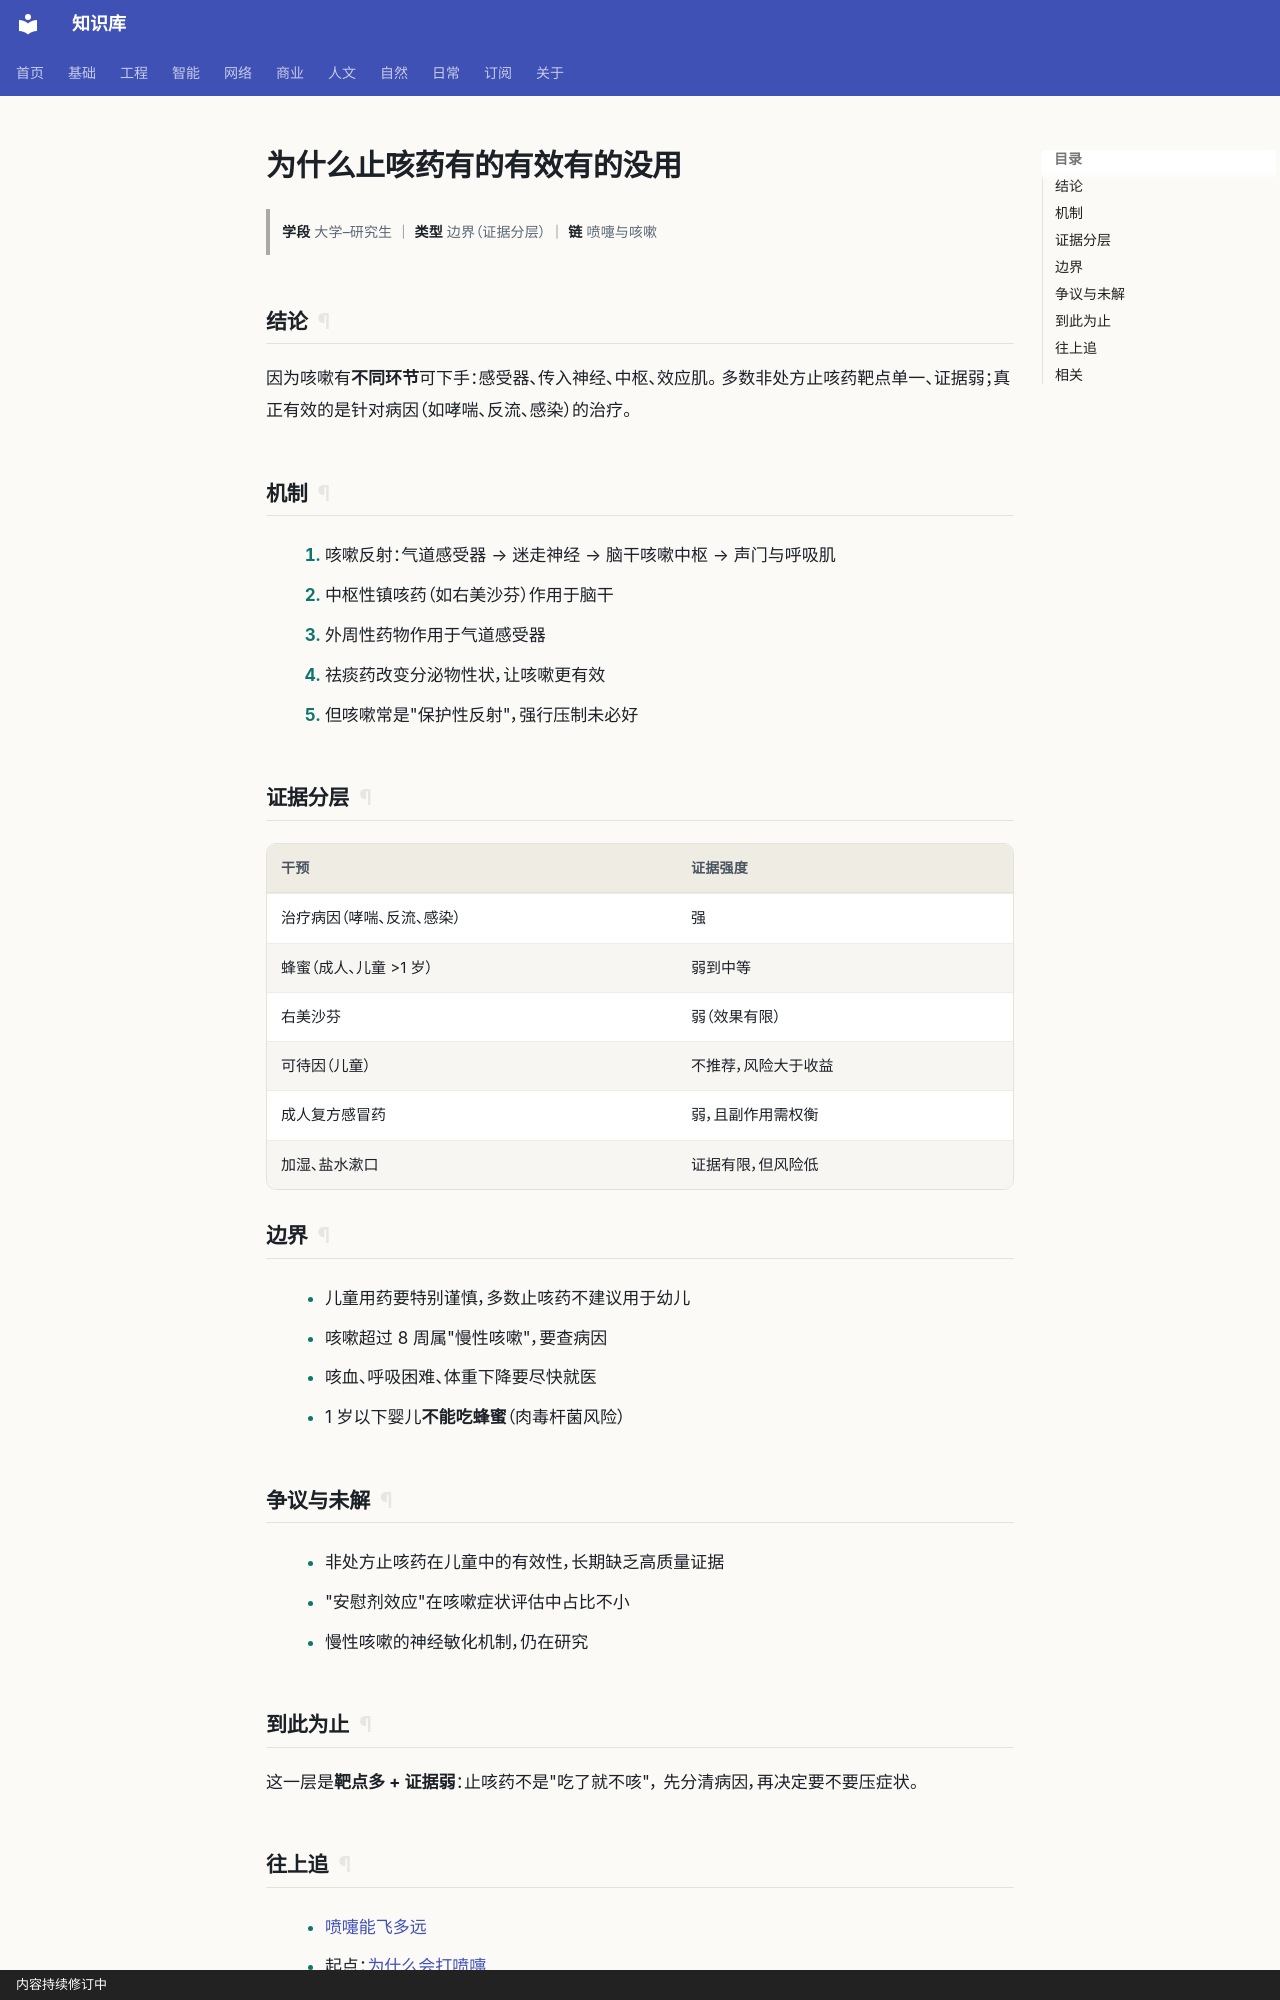

repository: gh503/kb · page: 自然/生物/为什么止咳药有的有效有的没用/index.html · generator: mkdocs · copyright: 内容持续修订中

# 为什么止咳药有的有效有的没用

> **学段** 大学–研究生 ｜ **类型** 边界（证据分层） ｜ **链** 喷嚏与咳嗽

## 结论

因为咳嗽有**不同环节**可下手：感受器、传入神经、中枢、效应肌。
多数非处方止咳药靶点单一、证据弱；真正有效的是针对病因（如哮喘、反流、感染）的治疗。

## 机制

1. 咳嗽反射：气道感受器 → 迷走神经 → 脑干咳嗽中枢 → 声门与呼吸肌
2. 中枢性镇咳药（如右美沙芬）作用于脑干
3. 外周性药物作用于气道感受器
4. 祛痰药改变分泌物性状，让咳嗽更有效
5. 但咳嗽常是"保护性反射"，强行压制未必好

## 证据分层

| 干预 | 证据强度 |
| --- | --- |
| 治疗病因（哮喘、反流、感染） | 强 |
| 蜂蜜（成人、儿童 >1 岁） | 弱到中等 |
| 右美沙芬 | 弱（效果有限） |
| 可待因（儿童） | 不推荐，风险大于收益 |
| 成人复方感冒药 | 弱，且副作用需权衡 |
| 加湿、盐水漱口 | 证据有限，但风险低 |

## 边界

- 儿童用药要特别谨慎，多数止咳药不建议用于幼儿
- 咳嗽超过 8 周属"慢性咳嗽"，要查病因
- 咳血、呼吸困难、体重下降要尽快就医
- 1 岁以下婴儿**不能吃蜂蜜**（肉毒杆菌风险）

## 争议与未解

- 非处方止咳药在儿童中的有效性，长期缺乏高质量证据
- "安慰剂效应"在咳嗽症状评估中占比不小
- 慢性咳嗽的神经敏化机制，仍在研究

## 到此为止

这一层是**靶点多 + 证据弱**：止咳药不是"吃了就不咳"，
先分清病因，再决定要不要压症状。
